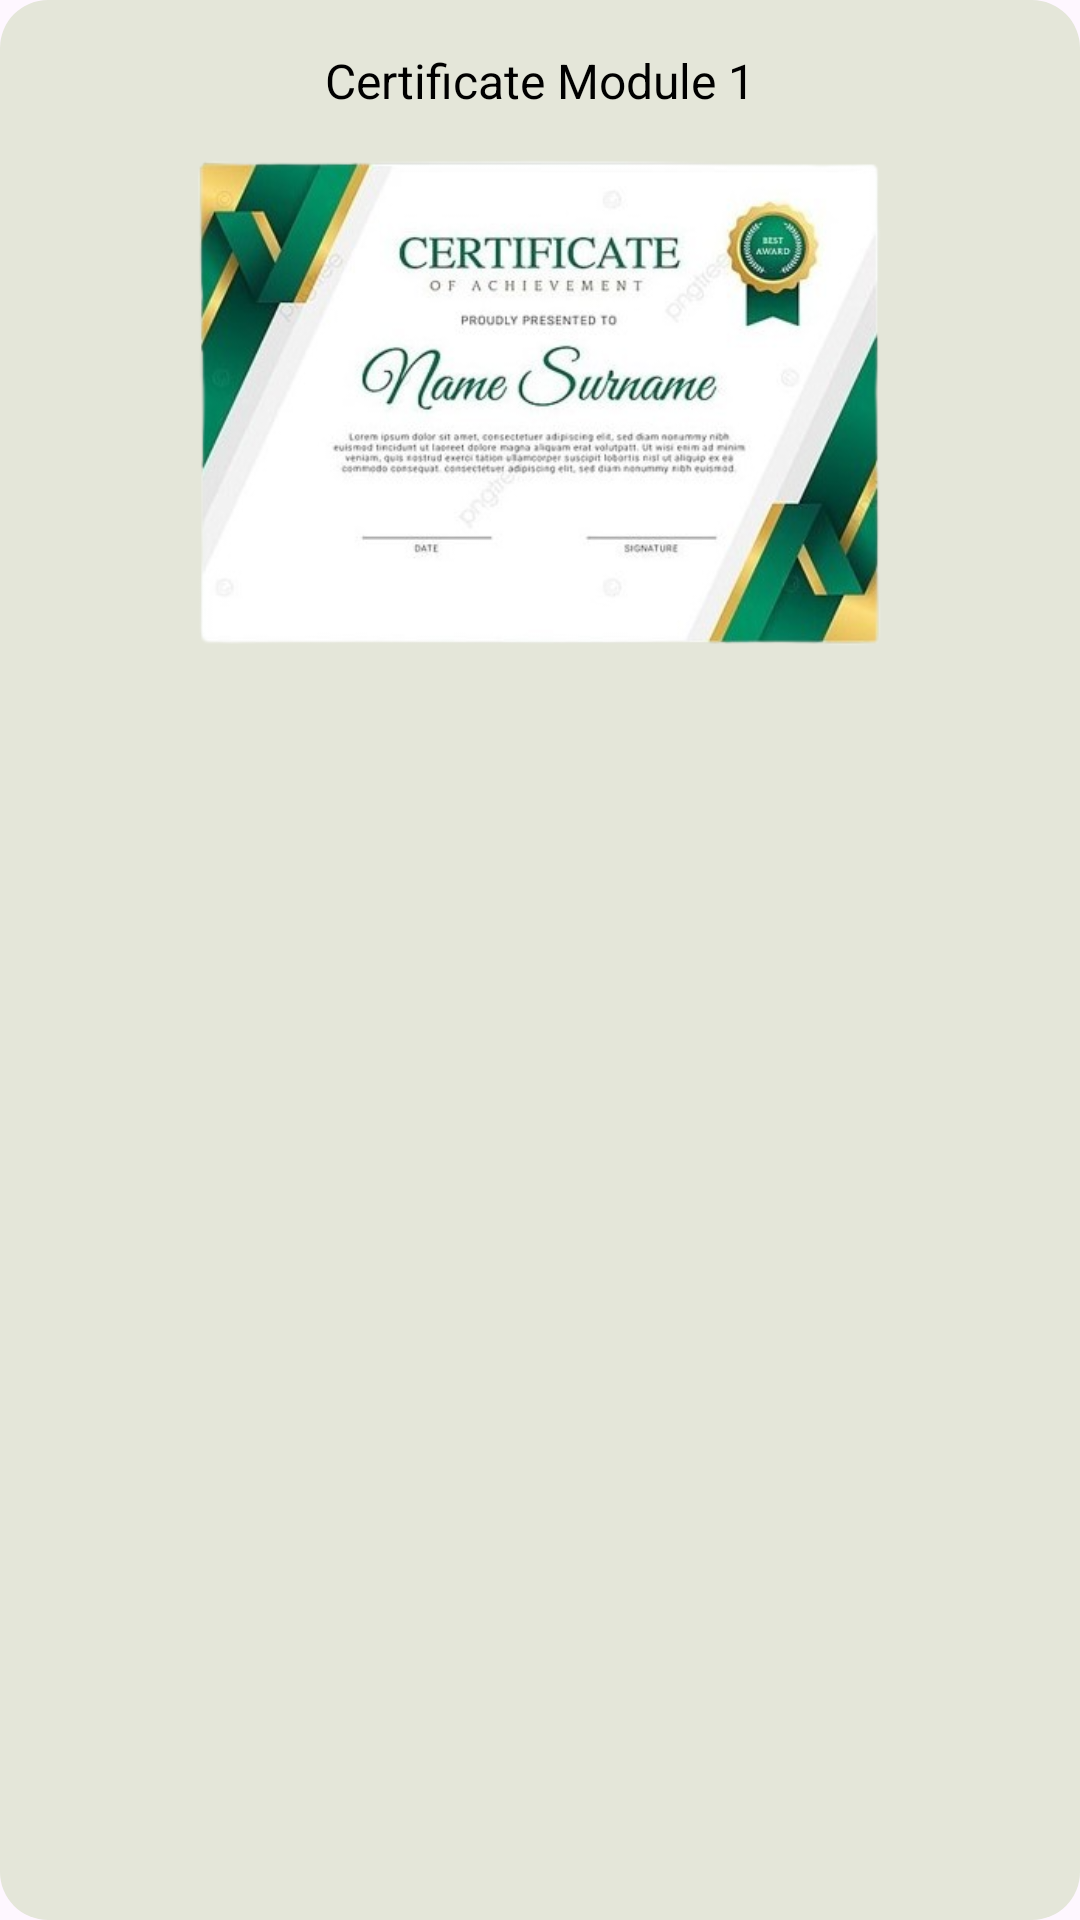

Reconstruct the res/layout file that produces this screen, plus the resources it refers to.
<!-- AndroidManifest.xml: application theme Theme.EcoSynergy -->
<!-- res/layout/certificate_layout.xml -->
<?xml version="1.0" encoding="utf-8"?>
<androidx.constraintlayout.widget.ConstraintLayout xmlns:android="http://schemas.android.com/apk/res/android"
    xmlns:app="http://schemas.android.com/apk/res-auto"
    android:id="@+id/certificate_layout"
    android:layout_width="325dp"
    android:layout_height="250dp"
    android:layout_marginTop="24dp"
    android:background="@drawable/certificate_card"
    android:padding="8dp">

    <TextView
        android:id="@+id/certificateTitle"
        android:layout_width="wrap_content"
        android:layout_height="wrap_content"
        android:layout_marginTop="8dp"
        android:text="Certificate Module 1"
        android:textColor="#000000"
        android:textSize="16sp"
        app:layout_constraintEnd_toEndOf="parent"
        app:layout_constraintStart_toStartOf="parent"
        app:layout_constraintTop_toTopOf="parent" />

    <ImageView
        android:id="@+id/certificateImage"
        android:layout_width="238dp"
        android:layout_height="169dp"
        android:layout_marginTop="12dp"
        app:layout_constraintEnd_toEndOf="parent"
        app:layout_constraintHorizontal_bias="0.492"
        app:layout_constraintStart_toStartOf="parent"
        app:layout_constraintTop_toBottomOf="@id/certificateTitle"
        app:srcCompat="@drawable/certificate" />

</androidx.constraintlayout.widget.ConstraintLayout>
<!-- resources referenced by this layout -->
<resources>
  <!-- drawable certificate: png bitmap (drawable, 169158 bytes) -->
  <!-- drawable certificate_card (drawable) -->
  <shape xmlns:android="http://schemas.android.com/apk/res/android">
      <solid android:color="#E4E6D9" /> 
      <corners android:radius="16dp" /> 
      <size android:height="100dp" /> 
  </shape>
  <style name="Theme.EcoSynergy" parent="Base.Theme.EcoSynergy" />
  <style name="Base.Theme.EcoSynergy" parent="Theme.Material3.DayNight.NoActionBar">
          
          <item name="colorPrimary">@color/primaryColor</item>
          <item name="buttonStyle">@style/CustomButtonStyle</item>
      </style>
  <color name="primaryColor">#46644b</color>
  <style name="CustomButtonStyle" parent="Widget.MaterialComponents.Button">
          <item name="backgroundTint">@color/primaryColor</item>
          <item name="android:textColor">@android:color/white</item>
      </style>
</resources>
